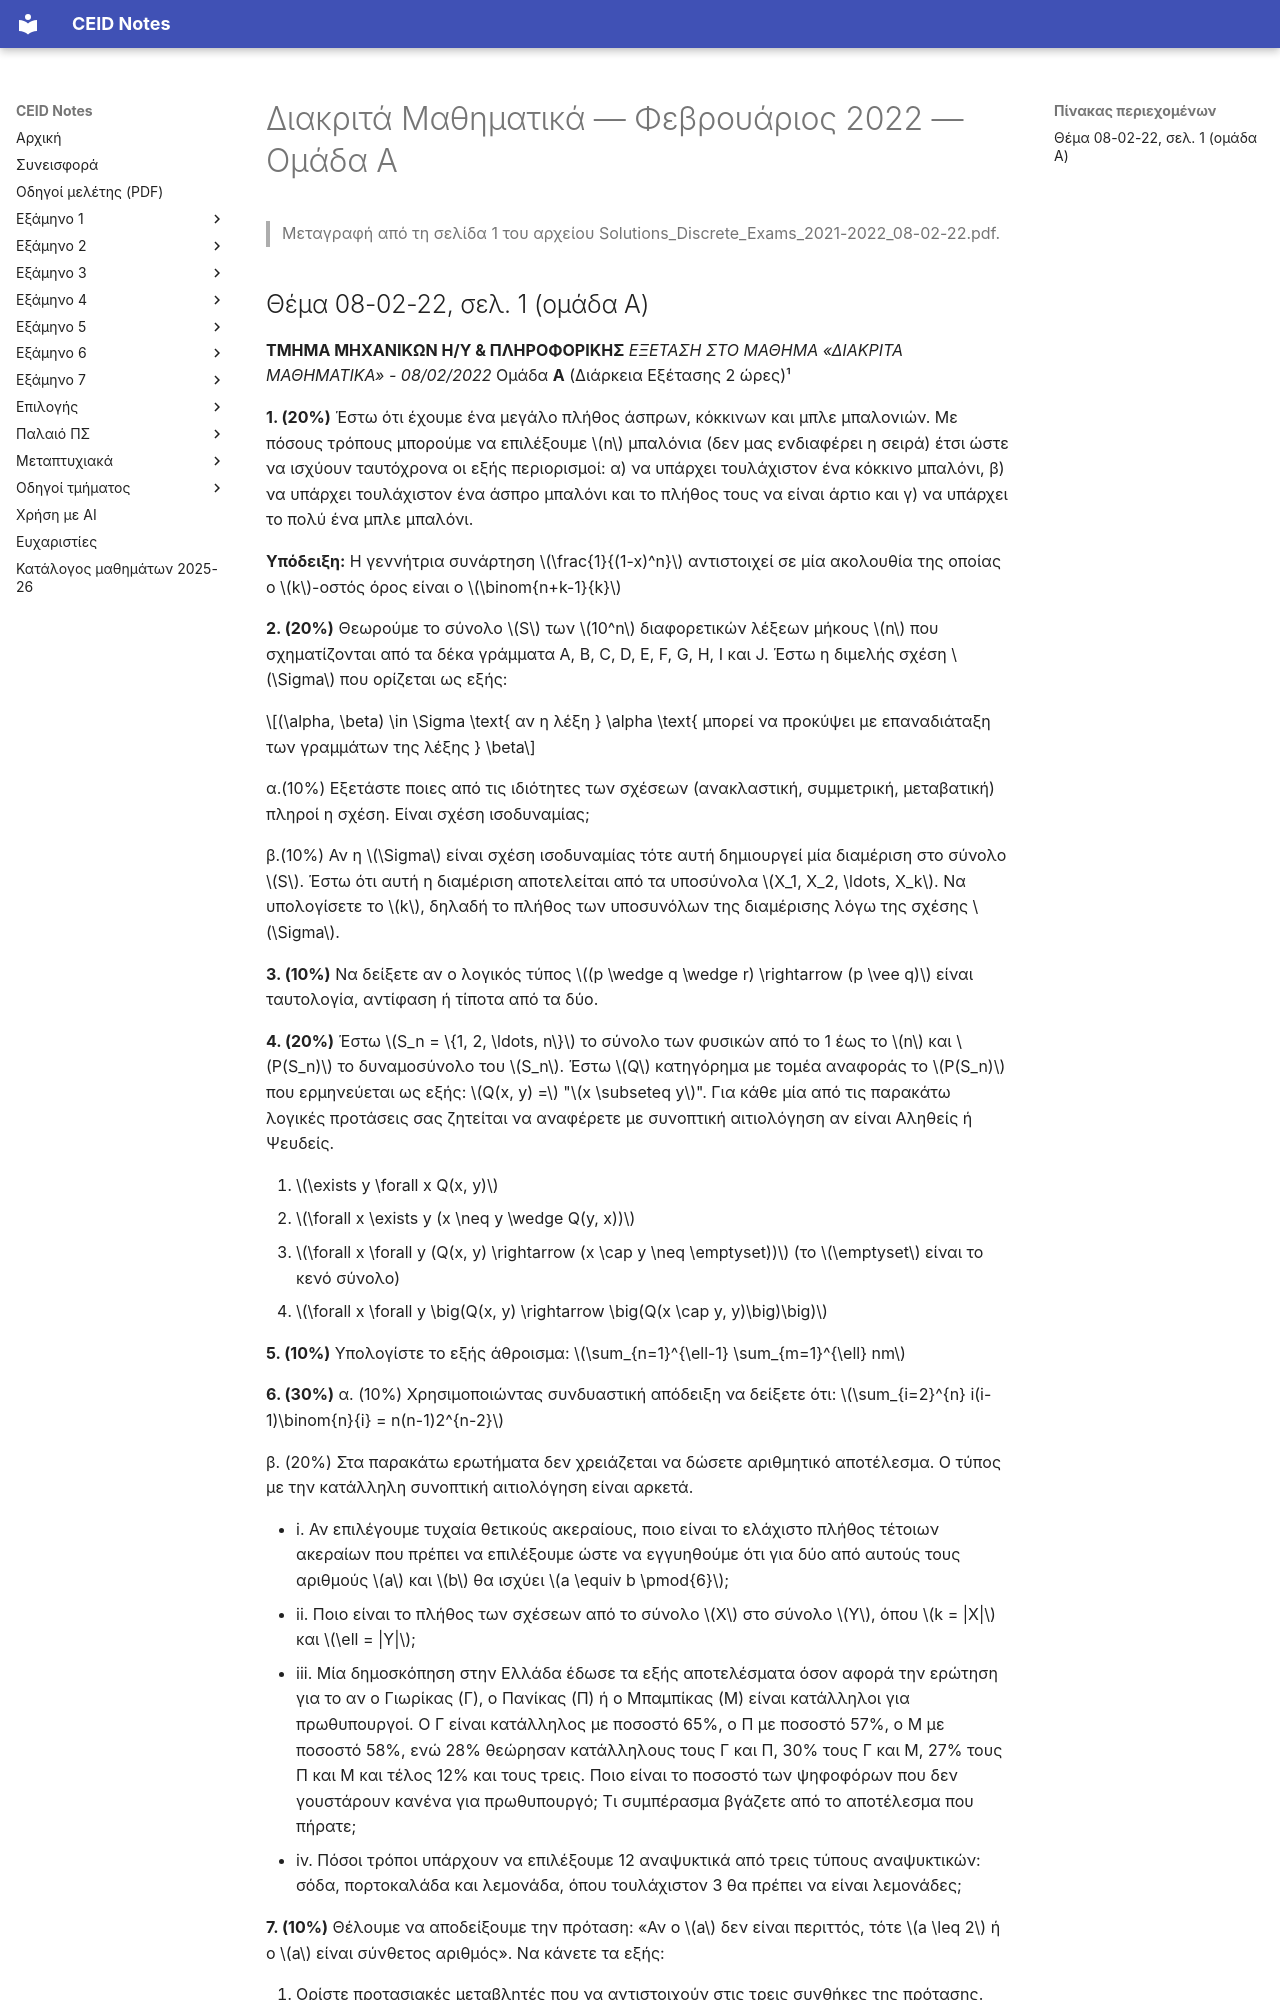

repository: kdngiorgos/ceid-notes · page: Semesters/Semester 1 (1ο Εξάμηνο)/Διακριτά Μαθηματικά - CEID_22Y101/Previous Exams/2022-02-a.html · generator: mkdocs

---
course: CEID_22Y101
session: 2022-02-a
label: Φεβρουάριος 2022 — Ομάδα Α
sources:
- Solutions_Discrete_Exams_2021-2022_08-02-22.pdf
format: open
duration_min: 120
notes: Το αρχείο φέρει όνομα «Solutions» αλλά οι σελίδες 1–4 περιέχουν τα θέματα των τεσσάρων ομάδων (Α–Δ). Οι σελίδες 5–10 περιέχουν λύσεις και δεν μεταφέρονται εδώ.
transcription: verbatim
solutions: official
---
# Διακριτά Μαθηματικά — Φεβρουάριος 2022 — Ομάδα Α

> Μεταγραφή από τη σελίδα 1 του αρχείου Solutions_Discrete_Exams_2021-2022_08-02-22.pdf.
